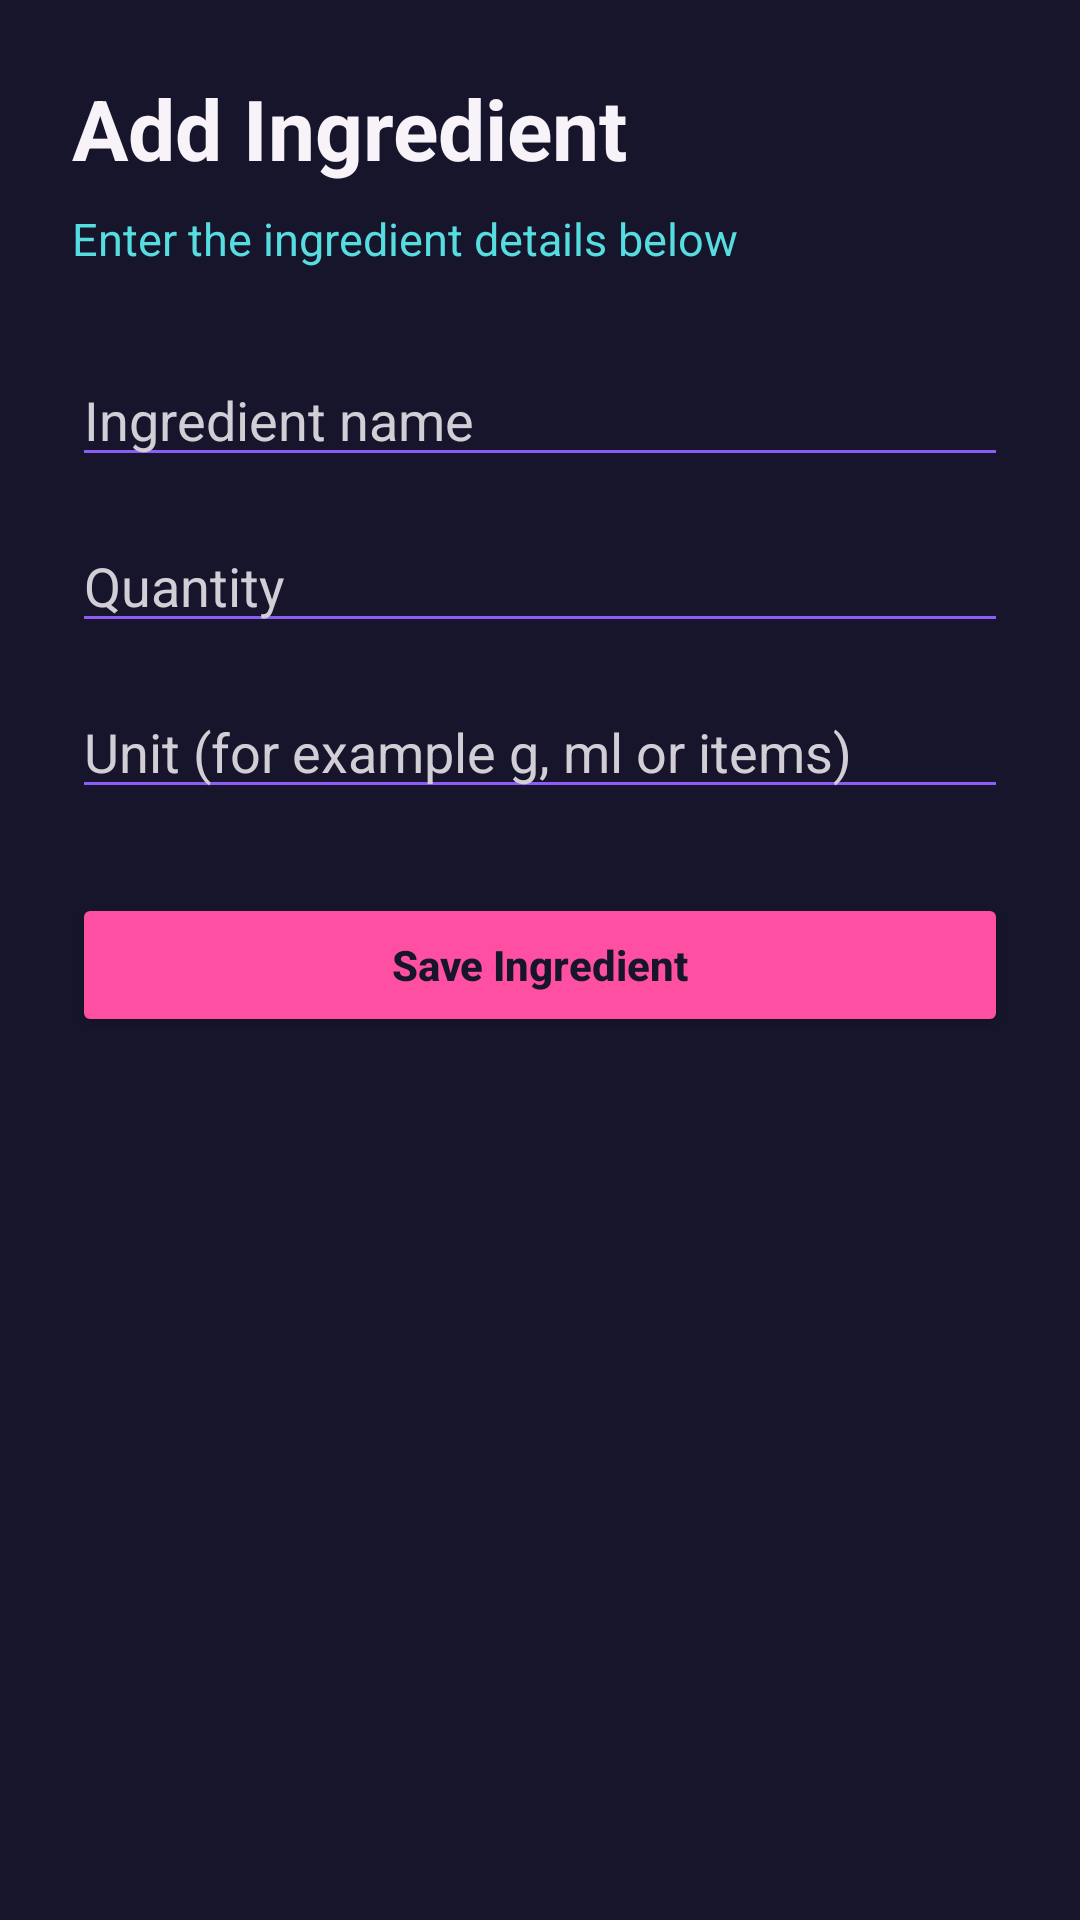

Android layout source for this screen:
<!-- AndroidManifest.xml: application theme Theme.SmartPantryManager -->
<!-- res/layout/activity_add_edit_ingredient.xml -->
<?xml version="1.0" encoding="utf-8"?>
<LinearLayout xmlns:android="http://schemas.android.com/apk/res/android"
    android:layout_width="match_parent"
    android:layout_height="match_parent"
    android:background="@color/navy"
    android:orientation="vertical"
    android:padding="24dp">

    <TextView
        android:id="@+id/textFormTitle"
        android:layout_width="wrap_content"
        android:layout_height="wrap_content"
        android:text="@string/add_ingredient_title"
        android:textColor="@color/off_white"
        android:textSize="28sp"
        android:textStyle="bold" />

    <TextView
        android:layout_width="wrap_content"
        android:layout_height="wrap_content"
        android:layout_marginTop="8dp"
        android:text="@string/add_ingredient_subtitle"
        android:textColor="@color/cyan"
        android:textSize="15sp" />

    <EditText
        android:id="@+id/editIngredientName"
        android:layout_width="match_parent"
        android:layout_height="wrap_content"
        android:layout_marginTop="28dp"
        android:backgroundTint="@color/purple"
        android:hint="@string/ingredient_name_hint"
        android:inputType="textCapWords"
        android:maxLines="1"
        android:textColor="@color/off_white"
        android:textColorHint="@color/light_text" />

    <EditText
        android:id="@+id/editQuantity"
        android:layout_width="match_parent"
        android:layout_height="wrap_content"
        android:layout_marginTop="14dp"
        android:backgroundTint="@color/purple"
        android:hint="@string/quantity_hint"
        android:inputType="numberDecimal"
        android:maxLines="1"
        android:textColor="@color/off_white"
        android:textColorHint="@color/light_text" />

    <EditText
        android:id="@+id/editUnit"
        android:layout_width="match_parent"
        android:layout_height="wrap_content"
        android:layout_marginTop="14dp"
        android:backgroundTint="@color/purple"
        android:hint="@string/unit_hint"
        android:inputType="text"
        android:maxLines="1"
        android:textColor="@color/off_white"
        android:textColorHint="@color/light_text" />

    <Button
        android:id="@+id/buttonSaveIngredient"
        android:layout_width="match_parent"
        android:layout_height="wrap_content"
        android:layout_marginTop="28dp"
        android:backgroundTint="@color/pink"
        android:text="@string/save_ingredient"
        android:textAllCaps="false"
        android:textColor="@color/navy"
        android:textStyle="bold" />

</LinearLayout>
<!-- resources referenced by this layout -->
<resources>
  <color name="cyan">#55DDE0</color>
  <color name="light_text">#D2CED6</color>
  <color name="navy">#16152B</color>
  <color name="off_white">#F7F3F8</color>
  <color name="pink">#FF4FA3</color>
  <color name="purple">#8B5CF6</color>
  <string name="add_ingredient_subtitle">Enter the ingredient details below</string>
  <string name="add_ingredient_title">Add Ingredient</string>
  <string name="ingredient_name_hint">Ingredient name</string>
  <string name="quantity_hint">Quantity</string>
  <string name="save_ingredient">Save Ingredient</string>
  <string name="unit_hint">Unit (for example g, ml or items)</string>
  <style name="Theme.SmartPantryManager" parent="Theme.Material3.DayNight.NoActionBar">
          <item name="colorPrimary">@color/pink</item>
          <item name="colorSecondary">@color/orange</item>
          <item name="android:statusBarColor">@color/navy</item>
          <item name="android:navigationBarColor">@color/navy</item>
          <item name="android:windowLightStatusBar">false</item>
      </style>
  <color name="orange">#FF8A4C</color>
</resources>
